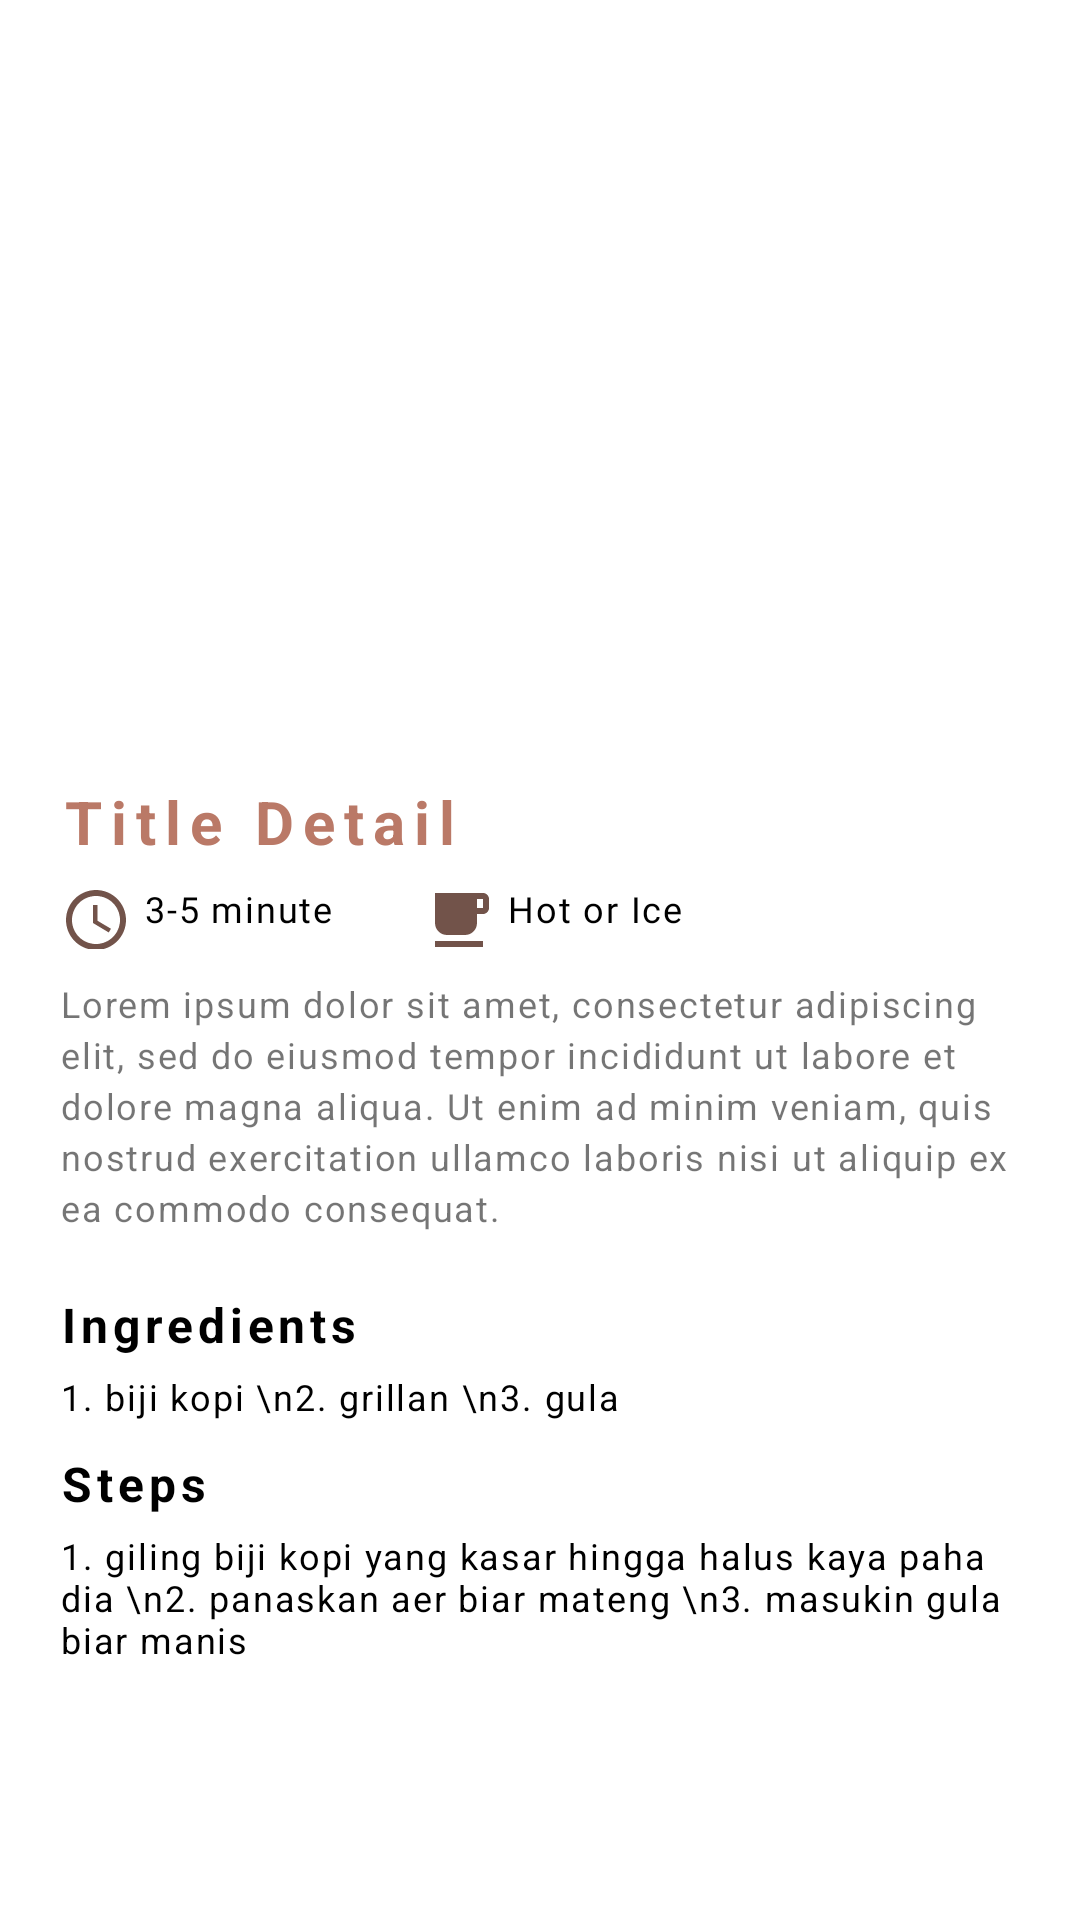

Produce the Android XML layout that renders to this screen, including the resource entries it uses.
<!-- AndroidManifest.xml: application theme Theme.CaffeinApplication -->
<!-- res/layout/activity_detail.xml -->
<?xml version="1.0" encoding="utf-8"?>
<RelativeLayout xmlns:android="http://schemas.android.com/apk/res/android"
    xmlns:app="http://schemas.android.com/apk/res-auto"
    xmlns:tools="http://schemas.android.com/tools"
    android:layout_width="match_parent"
    android:layout_height="match_parent"
    tools:context=".DetailActivity">

    <ImageView
        android:id="@+id/tv_DetailIMG"
        android:layout_width="match_parent"
        android:layout_height="250dp"
        android:scaleType="centerCrop"
        android:layout_alignParentTop="true"
        tools:src="@color/second_caffein"/>

    <LinearLayout
        android:id="@+id/layout_contain"
        android:layout_width="match_parent"
        android:layout_height="match_parent"
        android:orientation="vertical"
        android:layout_below="@+id/tv_DetailIMG"
        android:layout_marginTop="-30dp"
        android:background="@drawable/top_radius">


        <TextView
            android:id="@+id/detail_title"
            android:layout_width="wrap_content"
            android:layout_height="wrap_content"
            android:text="@string/title_detail"
            android:letterSpacing="0.15"
            android:textSize="20sp"
            android:textStyle="bold"
            android:textColor="@color/second_caffein"
            android:layout_marginStart="20dp"
            android:layout_marginTop="40dp"
            />

        <LinearLayout
            android:layout_width="wrap_content"
            android:layout_height="wrap_content"
            android:orientation="horizontal">
            <TextView
                android:id="@+id/detail_time"
                android:layout_width="wrap_content"
                android:layout_height="wrap_content"
                android:text="@string/_3_5_minute"
                android:textSize="12sp"
                android:fontFamily="@font/robotolight"
                android:letterSpacing="0.05"
                android:textColor="@color/black"
                android:layout_marginStart="20dp"
                android:layout_marginTop="5dp"
                android:layout_gravity="center_vertical"
                app:drawableStartCompat="@drawable/ic_time"
                android:drawablePadding="4dp"/>
            <TextView
                android:id="@+id/detail_type"
                android:layout_width="wrap_content"
                android:layout_height="wrap_content"
                android:text="Hot or Ice"
                android:textSize="12sp"
                android:fontFamily="@font/robotolight"
                android:letterSpacing="0.05"
                android:textColor="@color/black"
                android:layout_marginStart="30dp"
                android:layout_marginTop="5dp"
                android:layout_gravity="center_vertical"
                app:drawableStartCompat="@drawable/ic_break"
                android:drawablePadding="4dp" />
        </LinearLayout>

        <TextView
            android:id="@+id/detail_detail"
            android:layout_width="match_parent"
            android:layout_height="wrap_content"
            android:text="@string/lorem"
            android:lineSpacingExtra="3dp"
            android:letterSpacing="0.05"
            android:layout_marginStart="20dp"
            android:layout_marginEnd="20dp"
            android:layout_marginTop="10dp"
            android:textSize="12sp"/>

        <ScrollView
            android:layout_width="match_parent"
            android:layout_height="match_parent"
            android:layout_marginTop="20dp">
            <LinearLayout
                android:layout_width="match_parent"
                android:layout_height="wrap_content"
                android:orientation="vertical">
                <TextView
                    android:layout_width="wrap_content"
                    android:layout_height="wrap_content"
                    android:text="@string/ingredients"
                    android:textSize="16sp"
                    android:textStyle="bold"
                    android:letterSpacing="0.10"
                    android:textColor="@color/black"
                    android:layout_marginStart="20dp"/>
                <TextView
                    android:id="@+id/detail_ingredients"
                    android:layout_width="match_parent"
                    android:layout_height="wrap_content"
                    android:text="1. biji kopi \n2. grillan \n3. gula"
                    android:textSize="12dp"
                    android:textColor="@color/black"
                    android:letterSpacing="0.05"
                    android:layout_marginStart="20dp"
                    android:layout_marginEnd="20dp"
                    android:layout_marginTop="5dp"/>

                <TextView
                    android:layout_width="wrap_content"
                    android:layout_height="wrap_content"
                    android:text="@string/steps"
                    android:textSize="16sp"
                    android:textStyle="bold"
                    android:textColor="@color/black"
                    android:letterSpacing="0.10"
                    android:layout_marginStart="20dp"
                    android:layout_marginTop="10dp"/>
                <TextView
                    android:id="@+id/detail_steps"
                    android:layout_width="match_parent"
                    android:layout_height="wrap_content"
                    android:text="1. giling biji kopi yang kasar hingga halus kaya paha dia \n2. panaskan aer biar mateng \n3. masukin gula biar manis"
                    android:textSize="12dp"
                    android:letterSpacing="0.05"
                    android:textColor="@color/black"
                    android:layout_marginStart="20dp"
                    android:layout_marginEnd="20dp"
                    android:layout_marginTop="5dp"/>
            </LinearLayout>

        </ScrollView>
    </LinearLayout>

</RelativeLayout>
<!-- resources referenced by this layout -->
<resources>
  <color name="black">#FF000000</color>
  <color name="second_caffein">#BA7967</color>
  <!-- drawable ic_break (drawable) -->
  <vector android:height="24dp" android:tint="#72534A"
      android:viewportHeight="24" android:viewportWidth="24"
      android:width="24dp" xmlns:android="http://schemas.android.com/apk/res/android">
      <path android:fillColor="@android:color/white" android:pathData="M20,3L4,3v10c0,2.21 1.79,4 4,4h6c2.21,0 4,-1.79 4,-4v-3h2c1.11,0 2,-0.9 2,-2L22,5c0,-1.11 -0.89,-2 -2,-2zM20,8h-2L18,5h2v3zM4,19h16v2L4,21z"/>
  </vector>
  <!-- drawable ic_time (drawable) -->
  <vector android:height="24dp" android:tint="#72534A"
      android:viewportHeight="24" android:viewportWidth="24"
      android:width="24dp" xmlns:android="http://schemas.android.com/apk/res/android">
      <path android:fillColor="@android:color/white" android:pathData="M11.99,2C6.47,2 2,6.48 2,12s4.47,10 9.99,10C17.52,22 22,17.52 22,12S17.52,2 11.99,2zM12,20c-4.42,0 -8,-3.58 -8,-8s3.58,-8 8,-8 8,3.58 8,8 -3.58,8 -8,8z"/>
      <path android:fillColor="@android:color/white" android:pathData="M12.5,7H11v6l5.25,3.15 0.75,-1.23 -4.5,-2.67z"/>
  </vector>
  <!-- drawable top_radius (drawable) -->
  <?xml version="1.0" encoding="utf-8"?>
  <shape xmlns:android="http://schemas.android.com/apk/res/android" android:shape="rectangle">
  
      <solid android:color="@color/white"/>
  
      <corners
          android:topLeftRadius="30dp"
          android:topRightRadius="30dp"
          />
  
  </shape>
  <string name="_3_5_minute">3-5 minute</string>
  <string name="ingredients">Ingredients</string>
  <string name="lorem">Lorem ipsum dolor sit amet, consectetur adipiscing elit, sed do eiusmod tempor incididunt ut labore et dolore magna aliqua. Ut enim ad minim veniam, quis nostrud exercitation ullamco laboris nisi ut aliquip ex ea commodo consequat.</string>
  <string name="steps">Steps</string>
  <string name="title_detail">Title Detail</string>
  <style name="Theme.CaffeinApplication" parent="Theme.MaterialComponents.DayNight.DarkActionBar">
          
          <item name="colorPrimary">@color/second_caffein</item>
          <item name="colorPrimaryVariant">@color/second_caffein</item>
          <item name="colorOnPrimary">@color/white</item>
          
          <item name="colorSecondary">@color/teal_200</item>
          <item name="colorSecondaryVariant">@color/teal_700</item>
          <item name="colorOnSecondary">@color/black</item>
          
          <item name="android:statusBarColor" tools:targetApi="l">?attr/colorPrimaryVariant</item>
          
      </style>
  <color name="white">#FFFFFFFF</color>
  <color name="teal_200">#FF03DAC5</color>
  <color name="teal_700">#FF018786</color>
</resources>
